Labelled photos from "Borders", an image-classification folder in frankbydefault/tumor-detector-notebook. The possible labels are: glioma, meningioma, no tumor, pituitary tumor.

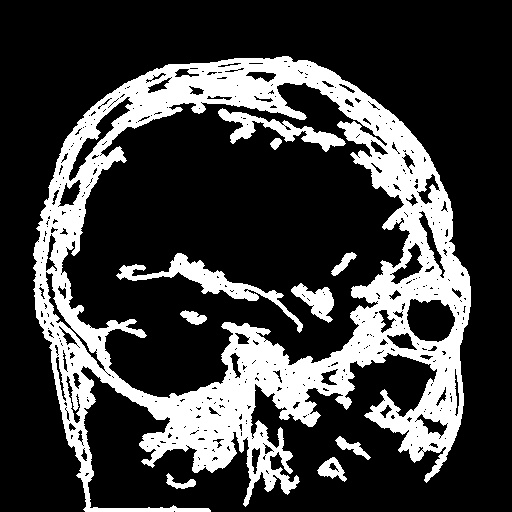
Label: glioma

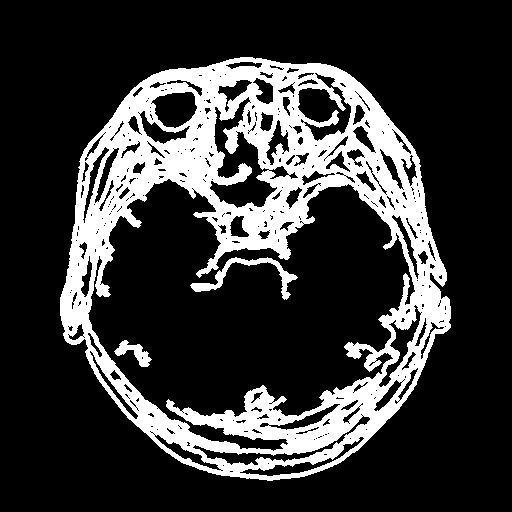
Label: pituitary tumor

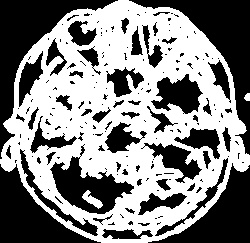
Label: no tumor

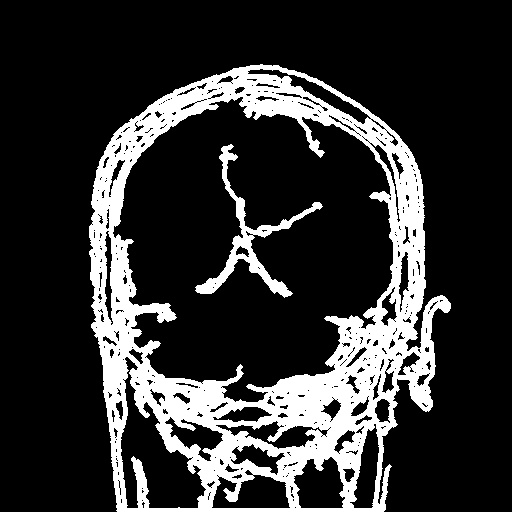
Label: meningioma

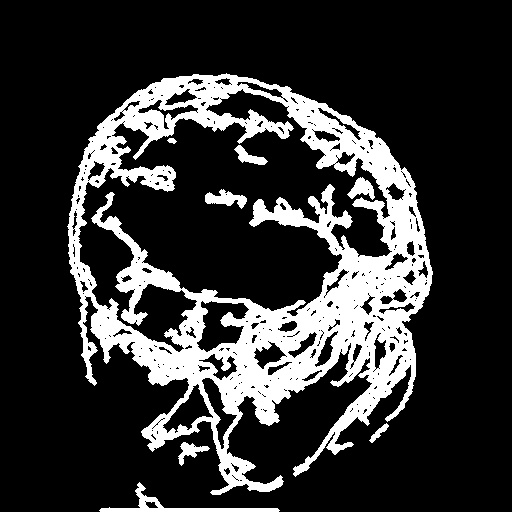
Label: glioma

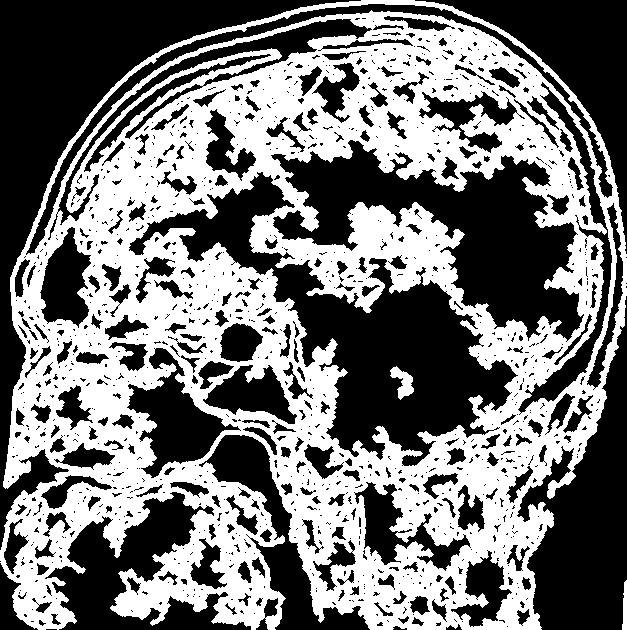
Label: pituitary tumor
